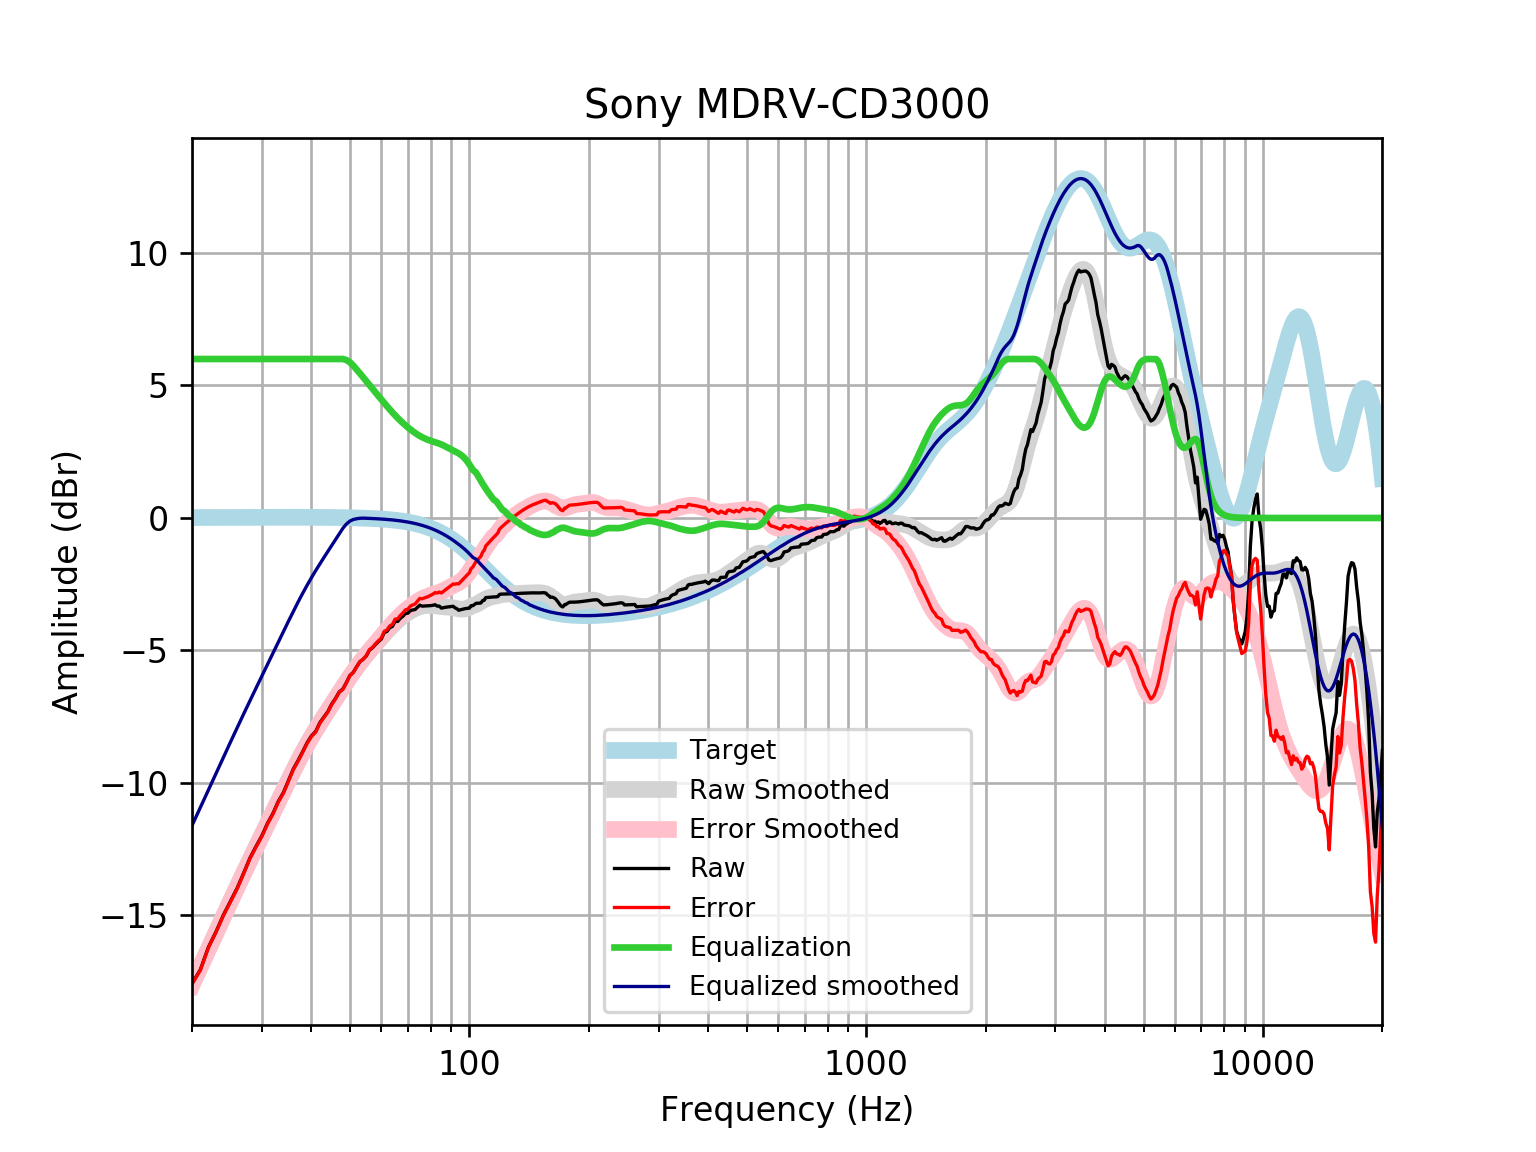

The file beside this chart, header and first rows:
frequency, raw, error, smoothed, error_smoothed, equalization, equalized_raw, equalized_smoothed, target
20, -17.57, -17.59, -17.61, -17.62, 6, -11.57, -11.61, 0.01648
21, -17.04, -17.06, -16.92, -16.94, 6.0, -11.04, -10.92, 0.01765
22, -16.19, -16.21, -16.26, -16.28, 6.0, -10.19, -10.26, 0.01876
23, -15.61, -15.63, -15.63, -15.65, 6, -9.609, -9.635, 0.01983
24, -14.98, -15, -15.03, -15.05, 6, -8.98, -9.032, 0.02084
25, -14.47, -14.49, -14.46, -14.48, 6, -8.467, -8.458, 0.02179
26, -13.97, -13.99, -13.91, -13.93, 6.0, -7.965, -7.91, 0.02269
27, -13.39, -13.42, -13.39, -13.41, 6.0, -7.394, -7.39, 0.02353
28, -12.83, -12.85, -12.89, -12.92, 6.0, -6.828, -6.893, 0.02431
29, -12.39, -12.42, -12.42, -12.44, 6, -6.391, -6.419, 0.02502
30, -11.99, -12.02, -11.96, -11.99, 6, -5.991, -5.964, 0.02566
31, -11.52, -11.54, -11.52, -11.55, 6, -5.519, -5.525, 0.02622
32, -11.15, -11.17, -11.1, -11.13, 6.0, -5.145, -5.099, 0.02668
33, -10.69, -10.72, -10.69, -10.71, 6.0, -4.693, -4.686, 0.02704
34, -10.36, -10.38, -10.29, -10.31, 6, -4.357, -4.285, 0.02728
35, -9.914, -9.942, -9.898, -9.926, 6, -3.914, -3.898, 0.0274
36, -9.473, -9.501, -9.528, -9.555, 6.0, -3.473, -3.528, 0.02739
37, -9.155, -9.182, -9.177, -9.204, 6, -3.155, -3.177, 0.02723
38, -8.821, -8.848, -8.847, -8.874, 6, -2.821, -2.847, 0.02692
39, -8.482, -8.509, -8.539, -8.565, 6.0, -2.482, -2.539, 0.02644
40, -8.221, -8.247, -8.252, -8.278, 6, -2.221, -2.252, 0.02579
41, -8.055, -8.08, -7.984, -8.009, 6, -2.055, -1.984, 0.02496
42, -7.722, -7.746, -7.732, -7.756, 6, -1.722, -1.732, 0.02393
43, -7.512, -7.534, -7.492, -7.514, 6, -1.512, -1.492, 0.02272
44, -7.303, -7.324, -7.26, -7.281, 6, -1.303, -1.26, 0.0213
45, -7.017, -7.037, -7.034, -7.054, 6, -1.017, -1.034, 0.01967
46, -6.807, -6.825, -6.814, -6.832, 6.0, -0.8073, -0.814, 0.01783
47, -6.563, -6.579, -6.599, -6.614, 6, -0.5635, -0.5987, 0.01577
48, -6.454, -6.467, -6.389, -6.403, 6, -0.4535, -0.3891, 0.01347
49, -6.207, -6.218, -6.186, -6.197, 5.96, -0.2475, -0.2266, 0.01094
50, -5.942, -5.95, -5.992, -6, 5.875, -0.06687, -0.1168, 0.008144
51, -5.825, -5.83, -5.807, -5.812, 5.749, -0.07611, -0.05814, 0.00508
52, -5.612, -5.614, -5.632, -5.634, 5.604, -0.008075, -0.02807, 0.001724
53, -5.423, -5.421, -5.468, -5.466, 5.457, 0.03447, -0.01092, -0.001946
54, -5.331, -5.325, -5.313, -5.308, 5.308, -0.02345, -0.005905, -0.005958
55, -5.205, -5.194, -5.167, -5.157, 5.157, -0.04767, -0.01029, -0.01034
56, -4.987, -4.972, -5.028, -5.013, 5.013, 0.02567, -0.01508, -0.01514
57, -4.9, -4.88, -4.894, -4.874, 4.874, -0.02663, -0.02033, -0.02038
58, -4.773, -4.747, -4.764, -4.738, 4.738, -0.0358, -0.02607, -0.02611
59, -4.665, -4.632, -4.636, -4.604, 4.604, -0.06091, -0.03234, -0.03238
60, -4.568, -4.529, -4.512, -4.473, 4.473, -0.09559, -0.03921, -0.03925
61, -4.327, -4.28, -4.39, -4.344, 4.344, 0.01692, -0.04672, -0.04675
62, -4.279, -4.224, -4.273, -4.218, 4.218, -0.0609, -0.05494, -0.05496
63, -4.14, -4.076, -4.161, -4.098, 4.098, -0.042, -0.06392, -0.06393
64, -4.091, -4.017, -4.056, -3.982, 3.982, -0.1084, -0.07372, -0.07373
65, -3.901, -3.817, -3.957, -3.873, 3.873, -0.02811, -0.0844, -0.08441
66, -3.903, -3.807, -3.866, -3.77, 3.77, -0.1332, -0.09604, -0.09603
67, -3.785, -3.676, -3.782, -3.673, 3.673, -0.1114, -0.1087, -0.1087
68, -3.708, -3.586, -3.705, -3.583, 3.583, -0.1258, -0.1224, -0.1224
69, -3.605, -3.468, -3.634, -3.497, 3.497, -0.1084, -0.1372, -0.1372
70, -3.595, -3.442, -3.57, -3.417, 3.417, -0.1782, -0.1533, -0.1533
71, -3.497, -3.326, -3.512, -3.342, 3.342, -0.1551, -0.1706, -0.1706
72, -3.47, -3.281, -3.461, -3.272, 3.272, -0.1982, -0.1892, -0.1892
73, -3.455, -3.246, -3.417, -3.208, 3.208, -0.2471, -0.2092, -0.2092
74, -3.37, -3.139, -3.38, -3.149, 3.149, -0.2208, -0.2306, -0.2305
75, -3.289, -3.035, -3.35, -3.096, 3.096, -0.1925, -0.2535, -0.2534
76, -3.327, -3.049, -3.327, -3.049, 3.049, -0.2777, -0.2778, -0.2778
77, -3.323, -3.019, -3.311, -3.008, 3.008, -0.315, -0.3037, -0.3037
78, -3.319, -2.988, -3.302, -2.971, 2.971, -0.3483, -0.3312, -0.3312
79, -3.315, -2.954, -3.299, -2.939, 2.939, -0.3758, -0.3604, -0.3603
... 553 more rows
